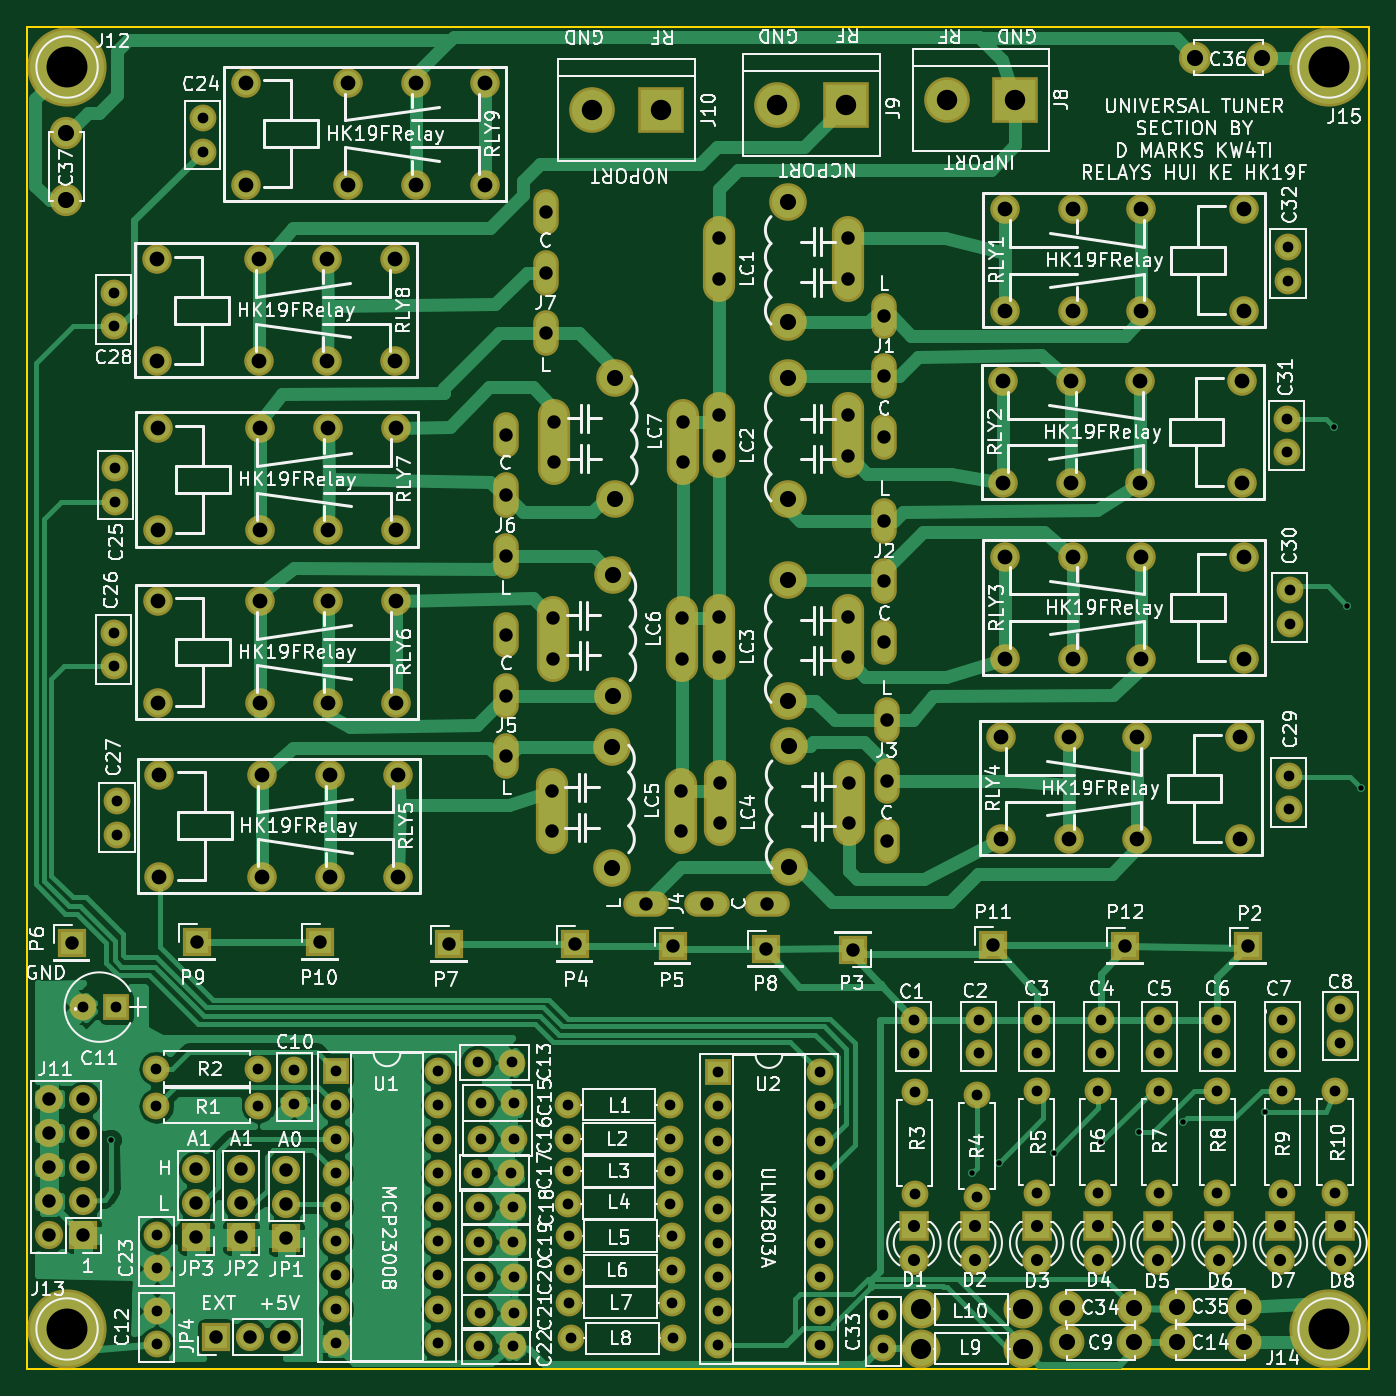
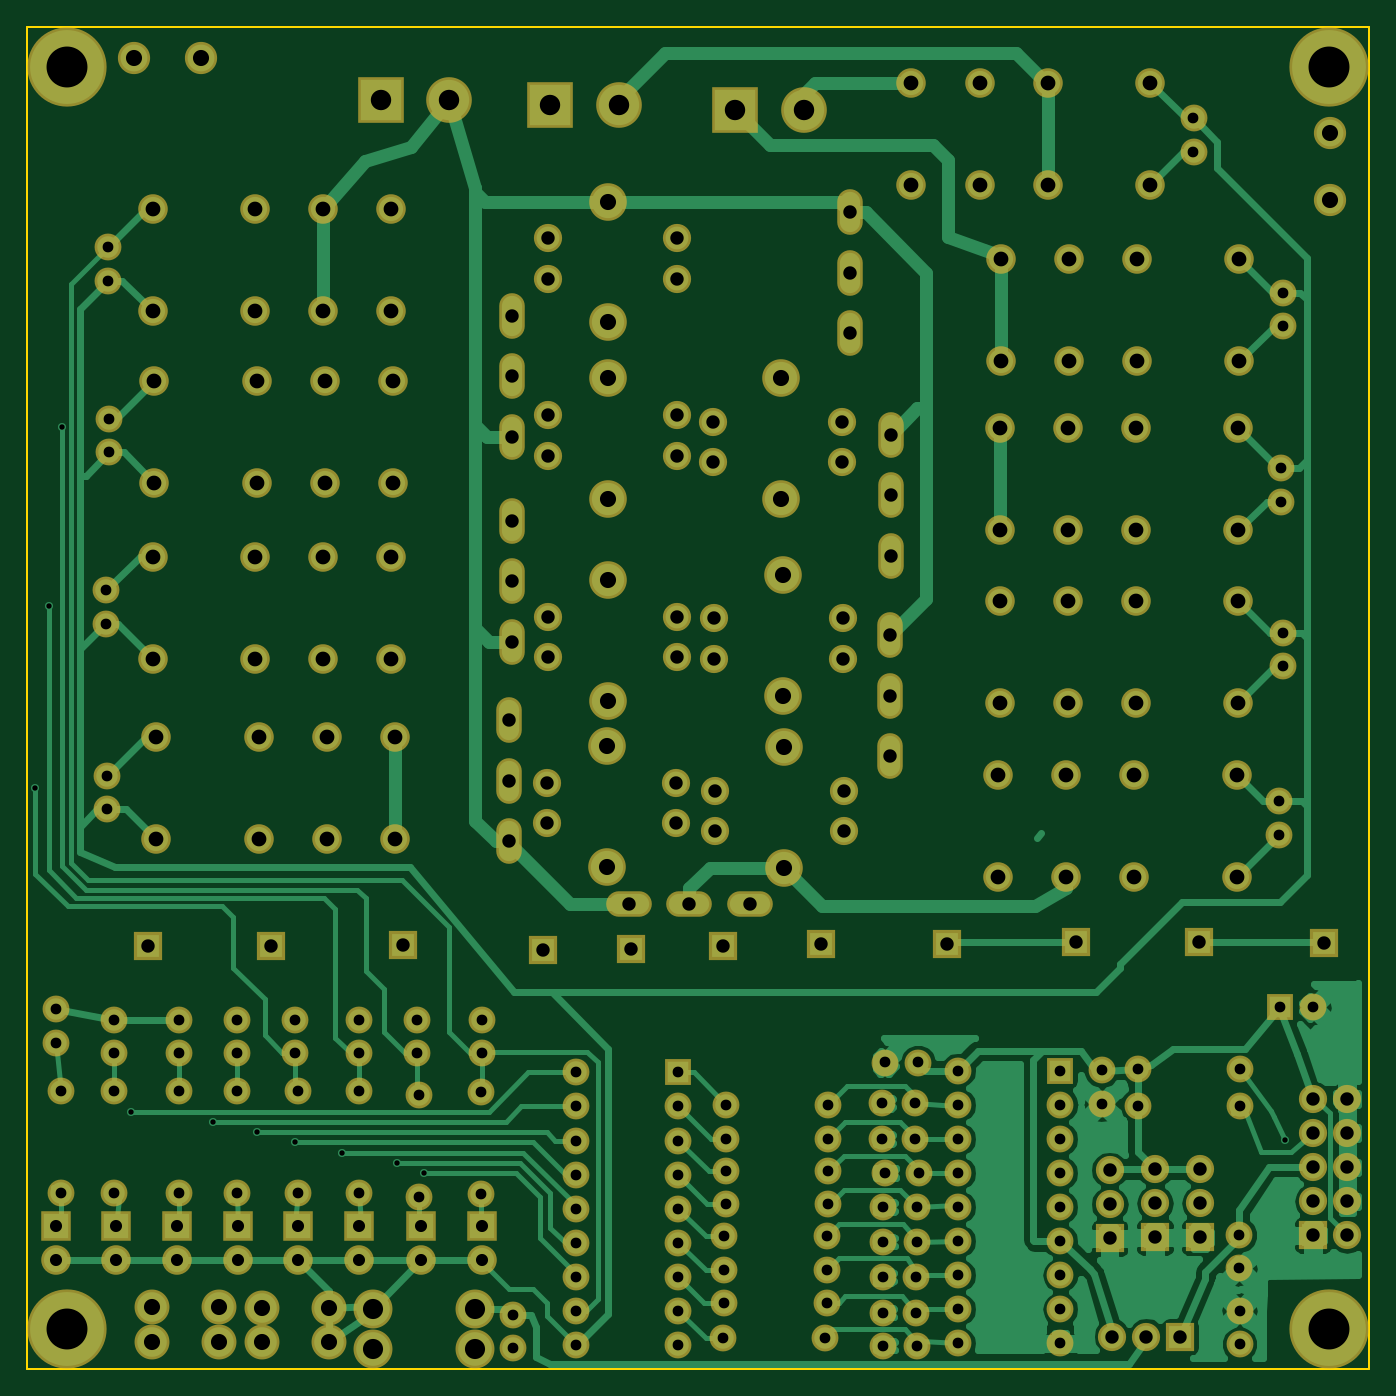
Circuit board: 8 layer files. Board 100.0 x 100.0 mm.
- bottom_copper: TunerSection-B.Cu.gbr (63535 bytes)
- bottom_mask: TunerSection-B.Mask.gbr (9879 bytes)
- bottom_silk: TunerSection-B.SilkS.gbr (265 bytes)
- outline: TunerSection-Edge.Cuts.gbr (489 bytes)
- top_copper: TunerSection-F.Cu.gbr (75654 bytes)
- top_mask: TunerSection-F.Mask.gbr (10290 bytes)
- top_silk: TunerSection-F.SilkS.gbr (181641 bytes)
- drill: TunerSection.drl (6237 bytes)

=== bottom_copper: TunerSection-B.Cu.gbr (63535 bytes, source omitted) ===
=== bottom_mask: TunerSection-B.Mask.gbr (9879 bytes, source omitted) ===
=== bottom_silk: TunerSection-B.SilkS.gbr ===
G04 #@! TF.FileFunction,Legend,Bot*
%FSLAX46Y46*%
G04 Gerber Fmt 4.6, Leading zero omitted, Abs format (unit mm)*
G04 Created by KiCad (PCBNEW 4.0.7) date 10/23/18 19:07:59*
%MOMM*%
%LPD*%
G01*
G04 APERTURE LIST*
%ADD10C,0.100000*%
G04 APERTURE END LIST*
D10*
M02*

=== outline: TunerSection-Edge.Cuts.gbr ===
G04 #@! TF.FileFunction,Profile,NP*
%FSLAX46Y46*%
G04 Gerber Fmt 4.6, Leading zero omitted, Abs format (unit mm)*
G04 Created by KiCad (PCBNEW 4.0.7) date 10/23/18 19:07:59*
%MOMM*%
%LPD*%
G01*
G04 APERTURE LIST*
%ADD10C,0.100000*%
%ADD11C,0.150000*%
G04 APERTURE END LIST*
D10*
D11*
X150000000Y-50000000D02*
X150000000Y-150000000D01*
X50000000Y-150000000D02*
X50000000Y-50000000D01*
X150000000Y-150000000D02*
X50000000Y-150000000D01*
X50000000Y-50000000D02*
X150000000Y-50000000D01*
M02*

=== top_copper: TunerSection-F.Cu.gbr (75654 bytes, source omitted) ===
=== top_mask: TunerSection-F.Mask.gbr (10290 bytes, source omitted) ===
=== top_silk: TunerSection-F.SilkS.gbr (181641 bytes, source omitted) ===
=== drill: TunerSection.drl (6237 bytes, source omitted) ===
